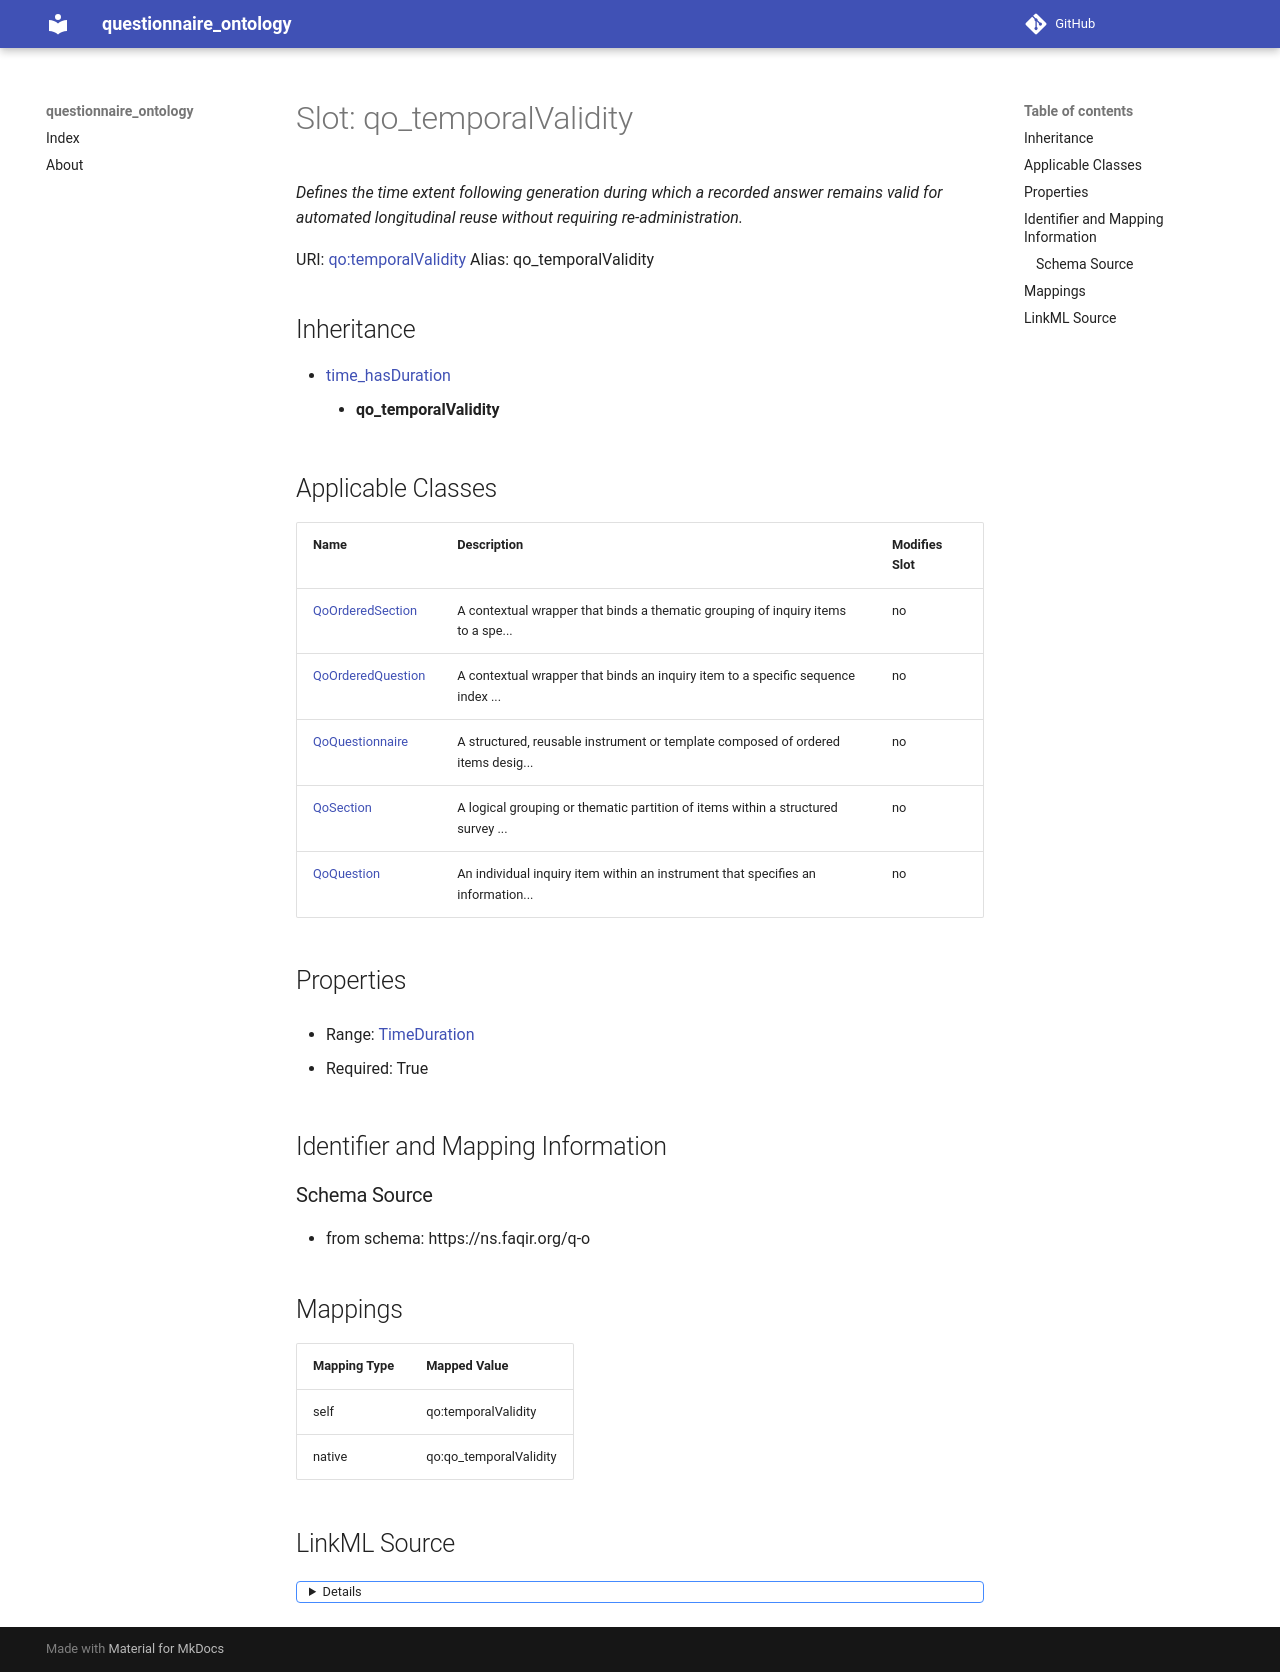

repository: faqirfoundation/questionnaire-ontology · page: qo_temporalValidity/index.html · generator: mkdocs



# Slot: qo_temporalValidity 


_Defines the time extent following generation during which a recorded answer remains valid for automated longitudinal reuse without requiring re-administration._





URI: [qo:temporalValidity](https://ns.faqir.org/q-o#temporalValidity)
Alias: qo_temporalValidity


## Inheritance

* [time_hasDuration](time_hasDuration.md)
    * **qo_temporalValidity**






## Applicable Classes

| Name | Description | Modifies Slot |
| --- | --- | --- |
| [QoSection](QoSection.md) | A logical grouping or thematic partition of items within a structured survey ... |  no  |
| [QoOrderedSection](QoOrderedSection.md) | A contextual wrapper that binds a thematic grouping of inquiry items to a spe... |  no  |
| [QoQuestion](QoQuestion.md) | An individual inquiry item within an instrument that specifies an information... |  no  |
| [QoOrderedQuestion](QoOrderedQuestion.md) | A contextual wrapper that binds an inquiry item to a specific sequence index ... |  no  |
| [QoQuestionnaire](QoQuestionnaire.md) | A structured, reusable instrument or template composed of ordered items desig... |  no  |







## Properties

* Range: [TimeDuration](TimeDuration.md)

* Required: True





## Identifier and Mapping Information







### Schema Source


* from schema: https://ns.faqir.org/q-o




## Mappings

| Mapping Type | Mapped Value |
| ---  | ---  |
| self | qo:temporalValidity |
| native | qo:qo_temporalValidity |




## LinkML Source

<details>
```yaml
name: qo_temporalValidity
description: Defines the time extent following generation during which a recorded
  answer remains valid for automated longitudinal reuse without requiring re-administration.
from_schema: https://ns.faqir.org/q-o
rank: 1000
is_a: time_hasDuration
slot_uri: qo:temporalValidity
alias: qo_temporalValidity
domain_of:
- qo_Questionnaire
- qo_OrderedSection
- qo_Section
- qo_OrderedQuestion
- qo_Question
range: time_Duration
required: true

```
</details>
